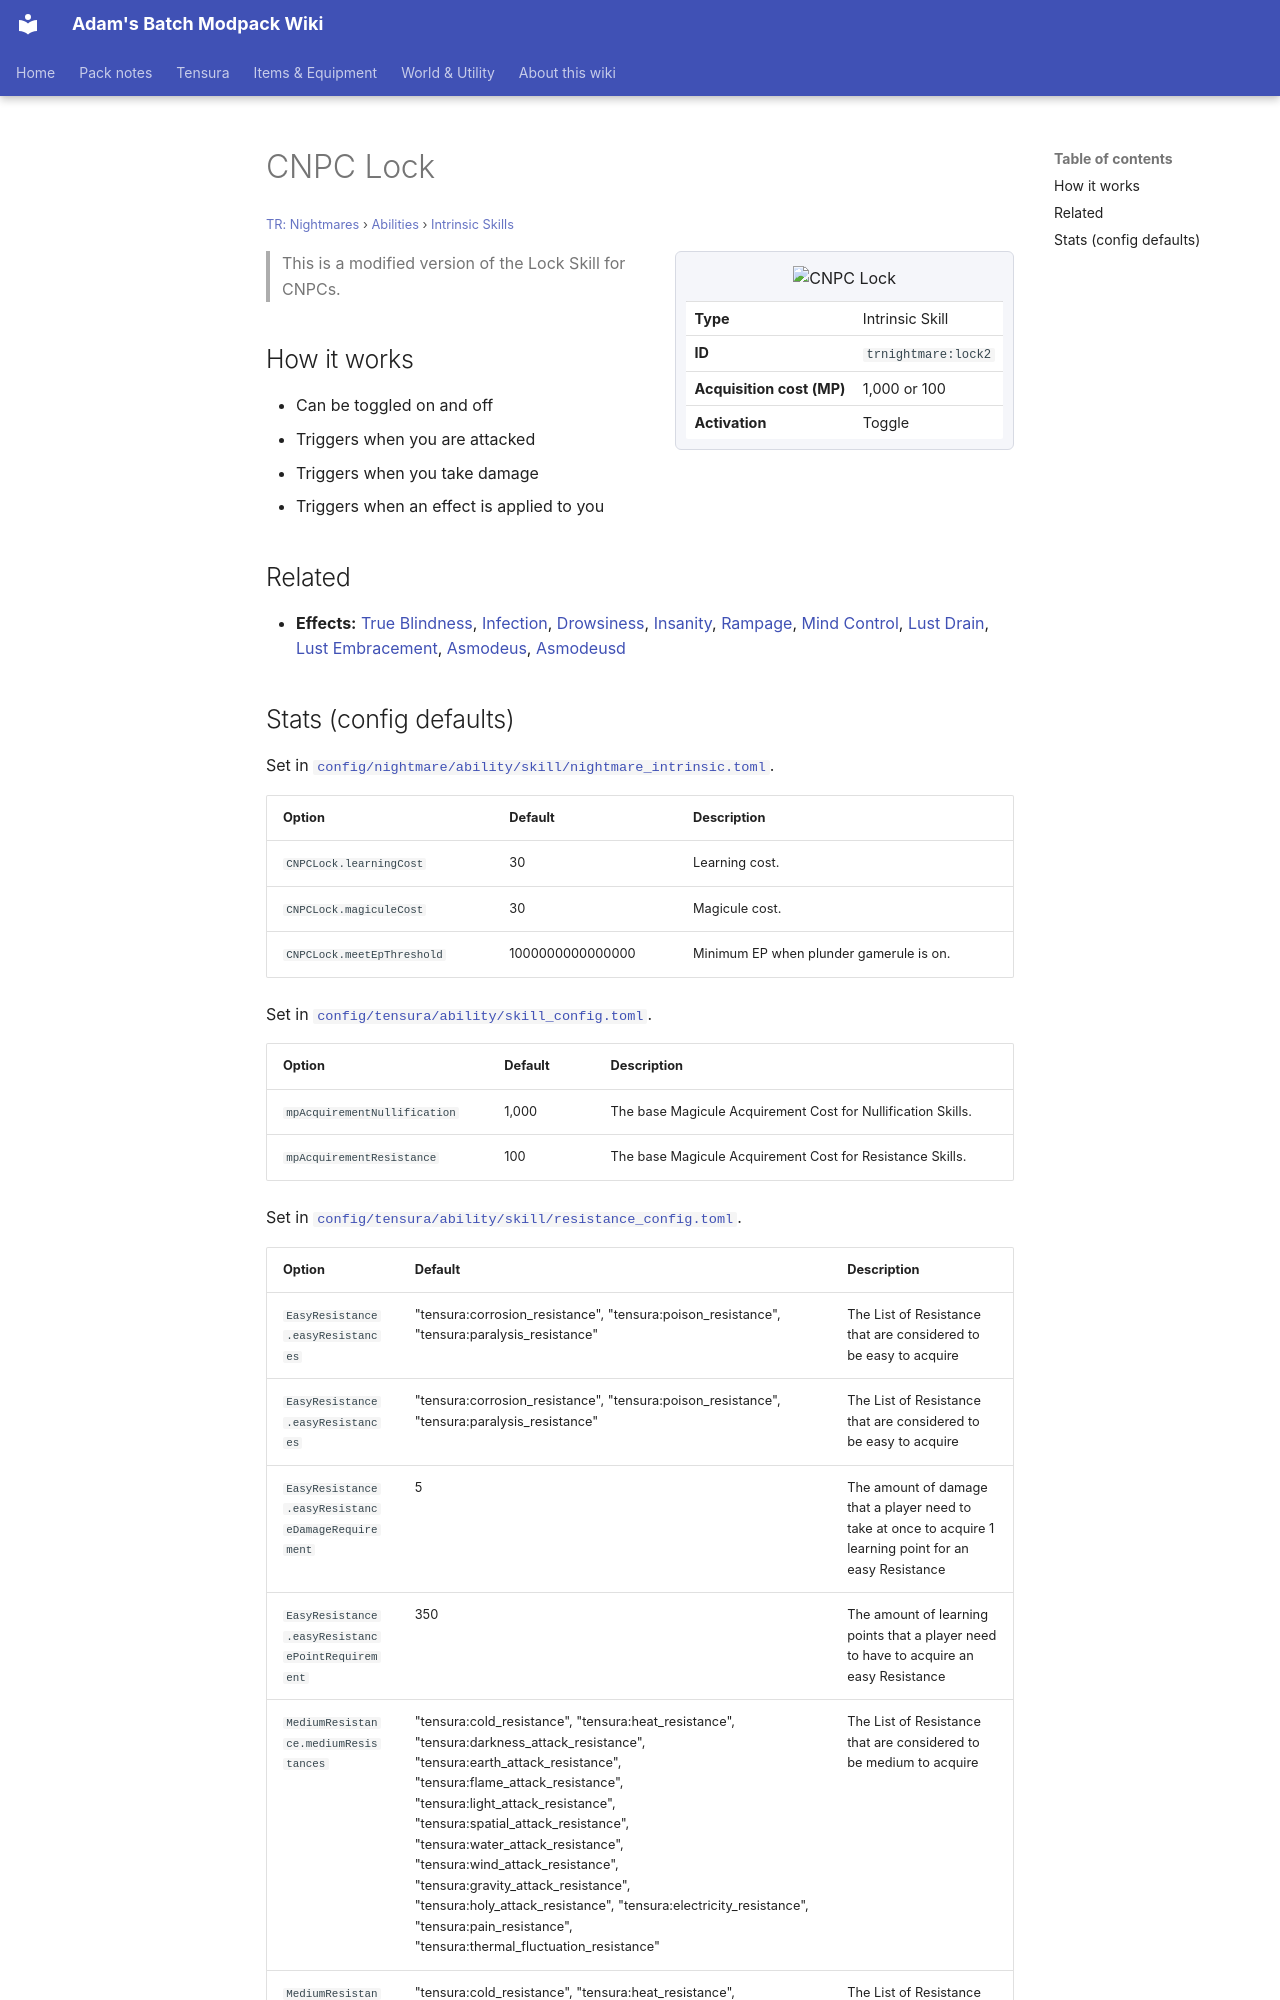

repository: Proteus-Nell/Adams-Batch-MC-Modpack-Wiki · page: tr-nightmares/abilities/intrinsic-skills/lock2/index.html · generator: mkdocs

# CNPC Lock

<small>[TR: Nightmares](../../index.md) &rsaquo; [Abilities](../index.md) &rsaquo; [Intrinsic Skills](index.md)</small>

<div class="infobox" markdown>

![CNPC Lock](../../../assets/icons/trnightmare/skill/lock.png)

| | |
|---|---|
| **Type** | Intrinsic Skill |
| **ID** | `trnightmare:lock2` |
| **Acquisition cost (MP)** | 1,000 or 100 |
| **Activation** | Toggle |

</div>

> This is a modified version of the Lock Skill for CNPCs.

## How it works

- Can be toggled on and off
- Triggers when you are attacked
- Triggers when you take damage
- Triggers when an effect is applied to you

## Related

- **Effects:** [True Blindness](../../../tensura-reincarnated/effects/true-blindness.md), [Infection](../../../tensura-reincarnated/effects/infection.md), [Drowsiness](../../../tensura-reincarnated/effects/drowsiness.md), [Insanity](../../../tensura-reincarnated/effects/insanity.md), [Rampage](../../../tensura-reincarnated/effects/rampage.md), [Mind Control](../../../tensura-reincarnated/effects/mind-control.md), [Lust Drain](../../../tensura-reincarnated/effects/lust-drain.md), [Lust Embracement](../../../tensura-reincarnated/effects/lust-embracement.md), [Asmodeus](../../effects/asmodeus.md), [Asmodeusd](../../effects/asmodeusd.md)
